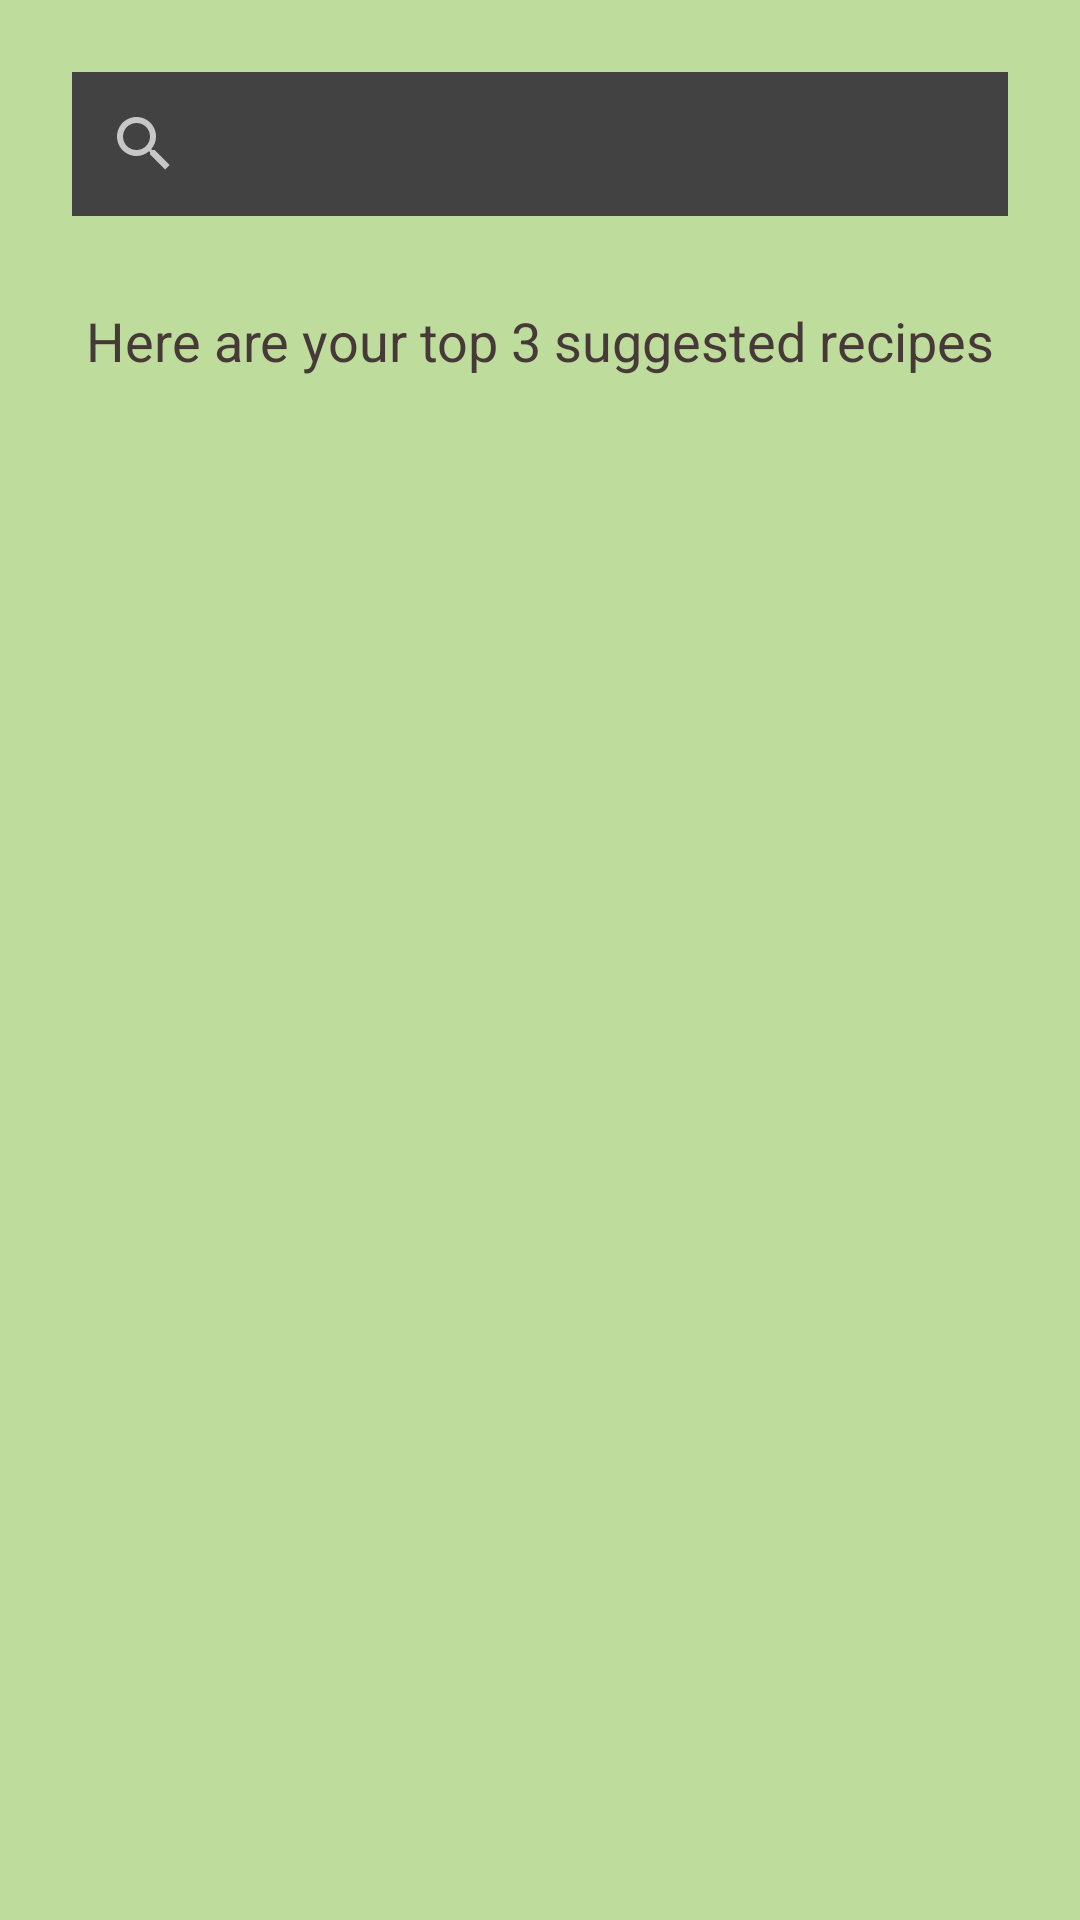

This screen was rendered from an Android layout file. Write that file and the resources it references.
<!-- AndroidManifest.xml: application theme Theme.AppCompat -->
<!-- res/layout/activity_recipe.xml -->
<?xml version="1.0" encoding="utf-8"?>
<androidx.constraintlayout.widget.ConstraintLayout xmlns:android="http://schemas.android.com/apk/res/android"
    xmlns:app="http://schemas.android.com/apk/res-auto"
    xmlns:tools="http://schemas.android.com/tools"
    android:id="@+id/recipeClRoot"
    android:layout_width="match_parent"
    android:layout_height="match_parent"
    android:background="@color/bkground"
    tools:context=".Recipe">

    <SearchView
        android:id="@+id/recipeSearchBar"
        android:layout_width="match_parent"
        android:layout_height="48dp"
        android:layout_marginStart="24dp"
        android:layout_marginTop="24dp"
        android:layout_marginEnd="24dp"
        android:background="@color/bkground"
        android:backgroundTint="@color/cardview_dark_background"
        android:foregroundTint="@color/brown"
        android:gravity="center"
        app:layout_constraintEnd_toEndOf="parent"
        app:layout_constraintStart_toStartOf="parent"
        app:layout_constraintTop_toTopOf="parent">

    </SearchView>

    <TextView
        android:id="@+id/recipeSuggestionText"
        android:layout_width="wrap_content"
        android:layout_height="wrap_content"
        android:layout_marginStart="40dp"
        android:layout_marginTop="20dp"
        android:layout_marginEnd="40dp"
        android:layout_marginBottom="20dp"
        android:text="Here are your top 3 suggested recipes"
        android:textAppearance="@style/TextAppearance.AppCompat.Medium"
        android:textColor="@color/brown"
        android:textColorHint="@color/brown"
        app:layout_constraintBottom_toTopOf="@+id/recipeRvBoard"
        app:layout_constraintEnd_toEndOf="parent"
        app:layout_constraintStart_toStartOf="parent"
        app:layout_constraintTop_toBottomOf="@+id/recipeSearchBar"
        app:layout_constraintVertical_bias="0.39" />

    <androidx.recyclerview.widget.RecyclerView
        android:id="@+id/recipeRvBoard"
        android:layout_width="match_parent"
        android:layout_height="match_parent"
        android:layout_marginStart="32dp"
        android:layout_marginTop="160dp"
        android:layout_marginEnd="32dp"
        android:layout_marginBottom="32dp"
        app:layout_constraintBottom_toBottomOf="parent"
        app:layout_constraintEnd_toEndOf="parent"
        app:layout_constraintHorizontal_bias="0.0"
        app:layout_constraintStart_toStartOf="parent"
        app:layout_constraintTop_toTopOf="parent"
        app:layout_constraintVertical_bias="1.0" />

</androidx.constraintlayout.widget.ConstraintLayout>
<!-- resources referenced by this layout -->
<resources>
  <color name="bkground">#BEDC9B</color>
  <color name="brown">#473938</color>
</resources>
